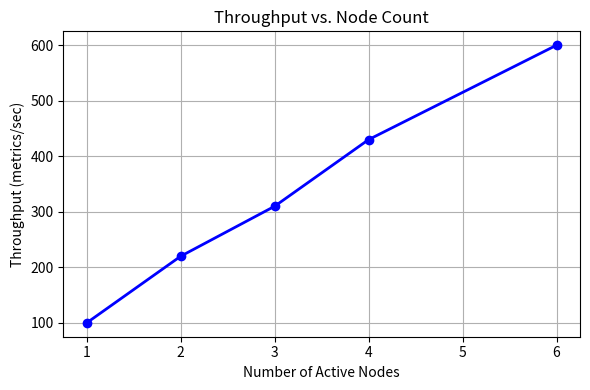
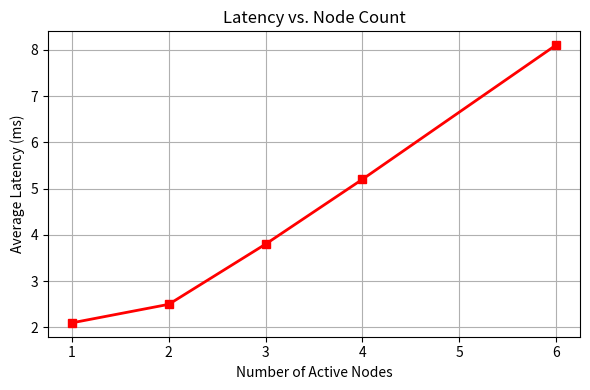
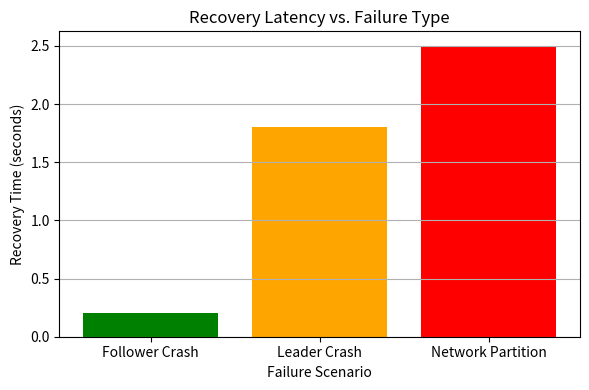

Recreate these plots in Python, in order.
import matplotlib.pyplot as plt

# 1. Throughput vs. Node Count Graph
nodes = [1, 2, 3, 4, 6]
throughput = [100, 220, 310, 430, 600]

plt.figure(figsize=(6, 4))
plt.plot(nodes, throughput, marker='o', color='b', linewidth=2)
plt.title('Throughput vs. Node Count')
plt.xlabel('Number of Active Nodes')
plt.ylabel('Throughput (metrics/sec)')
plt.grid(True)
plt.tight_layout()
plt.savefig('throughput_vs_nodes.png')
plt.close()

# 2. Latency vs. Node Count Graph
latency = [2.1, 2.5, 3.8, 5.2, 8.1]

plt.figure(figsize=(6, 4))
plt.plot(nodes, latency, marker='s', color='r', linewidth=2)
plt.title('Latency vs. Node Count')
plt.xlabel('Number of Active Nodes')
plt.ylabel('Average Latency (ms)')
plt.grid(True)
plt.tight_layout()
plt.savefig('latency_vs_nodes.png')
plt.close()

# 3. Recovery Latency vs. Failure Type Graph
failure_types = ['Follower Crash', 'Leader Crash', 'Network Partition']
recovery_time = [0.2, 1.8, 2.5]

plt.figure(figsize=(6, 4))
plt.bar(failure_types, recovery_time, color=['green', 'orange', 'red'])
plt.title('Recovery Latency vs. Failure Type')
plt.xlabel('Failure Scenario')
plt.ylabel('Recovery Time (seconds)')
plt.grid(axis='y')
plt.tight_layout()
plt.savefig('recovery_vs_failure.png')
plt.close()

print("Graphs generated successfully!")
